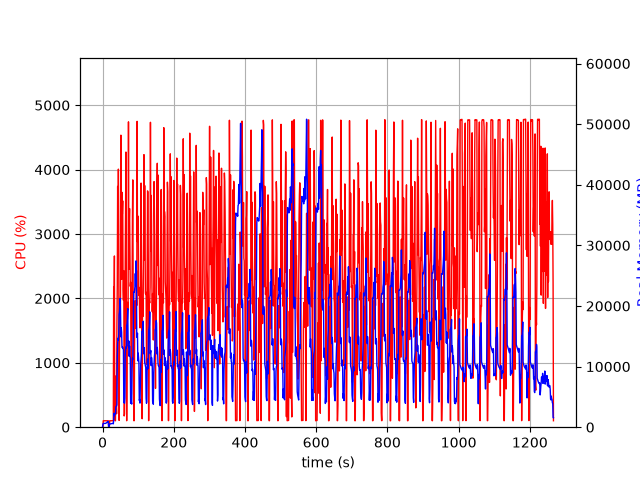

The table this chart was drawn from, first rows:
elapsed_time, nproc, cpu, mem_real, mem_virtual
3.814697265625e-05, 1, 0.0, 3.68, 7.395
1.005, 4, 0.0, 463.8, 4235
2.013, 4, 100.2, 635.1, 4439
3.021, 4, 99.3, 617.2, 4439
4.028, 4, 99.3, 622.5, 4439
5.035, 4, 100.2, 627.1, 4439
6.044, 4, 99.2, 627.6, 4439
7.052, 4, 100.2, 626.8, 4439
8.06, 4, 99.3, 624.6, 4439
9.067, 4, 99.2, 633.9, 4439
10.07, 4, 99.2, 687.1, 4487
11.08, 4, 100.3, 739.1, 4543
12.09, 4, 99.1, 783.1, 4607
13.1, 4, 100.1, 831.2, 4693
14.11, 4, 100.0, 877.2, 4693
15.12, 4, 100.1, 929.2, 4789
16.13, 4, 99.1, 973.2, 4789
17.14, 2, 0.0, 50.37, 3362
18.15, 2, 0.0, 146.6, 162.6
19.16, 2, 0.0, 432.7, 3884
20.17, 2, 100.0, 527.2, 4040
21.18, 2, 100.0, 537.2, 4040
22.19, 2, 100.1, 541.2, 4040
23.2, 2, 100.1, 550.2, 4158
24.21, 2, 100.1, 549.2, 4158
25.22, 2, 100.1, 579.2, 4286
26.23, 2, 99.2, 588.2, 4286
27.23, 2, 100.0, 605.2, 4286
28.24, 2, 100.1, 619.2, 4314
29.25, 2, 100.0, 635.2, 4314
30.26, 2, 98.0, 562.6, 4388
31.27, 2, 2182, 1152, 8509
32.28, 2, 1810, 2303, 10607
33.29, 2, 2659, 1907, 12143
34.3, 2, 136.5, 2225, 13279
35.32, 2, 101.1, 2202, 13279
36.32, 2, 100.1, 2204, 13279
37.33, 2, 795.2, 3350, 16139
38.34, 2, 381.8, 3439, 16139
39.35, 2, 209.2, 3487, 16249
40.36, 2, 1594, 3719, 16249
41.4, 2, 2197, 11479, 24028
42.41, 2, 3739, 13809, 35308
43.44, 2, 3098, 14690, 35308
44.46, 2, 4008, 14401, 35308
45.47, 2, 3130, 15257, 36743
46.49, 2, 106.1, 18535, 36763
47.5, 2, 1128, 18976, 36763
48.5, 2, 1876, 20188, 36794
49.51, 2, 1642, 21244, 43976
50.53, 2, 2069, 19118, 44110
51.54, 2, 4535, 14901, 44110
52.57, 2, 3813, 16397, 45125
53.58, 2, 2297, 15651, 45125
54.59, 2, 3648, 13222, 45125
55.61, 2, 3310, 13098, 45125
56.62, 2, 3515, 13216, 45125
57.65, 2, 2150, 12932, 45125
58.67, 2, 1972, 12808, 45125
59.68, 2, 2429, 4098, 45125
... 1,191 more rows
